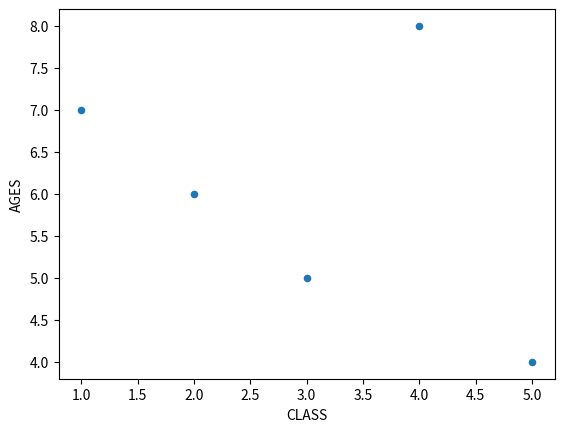

Python code for this plot:
#plotting using pandas
import pandas as pd
from matplotlib import pyplot as plt
a={'CLASS':[1,2,3,4,5],'AGES':[7,6,5,8,4]}
df=pd.DataFrame(a)
print (df)

#plotting
df.plot(x='CLASS',y='AGES', kind='scatter')
plt.show()
